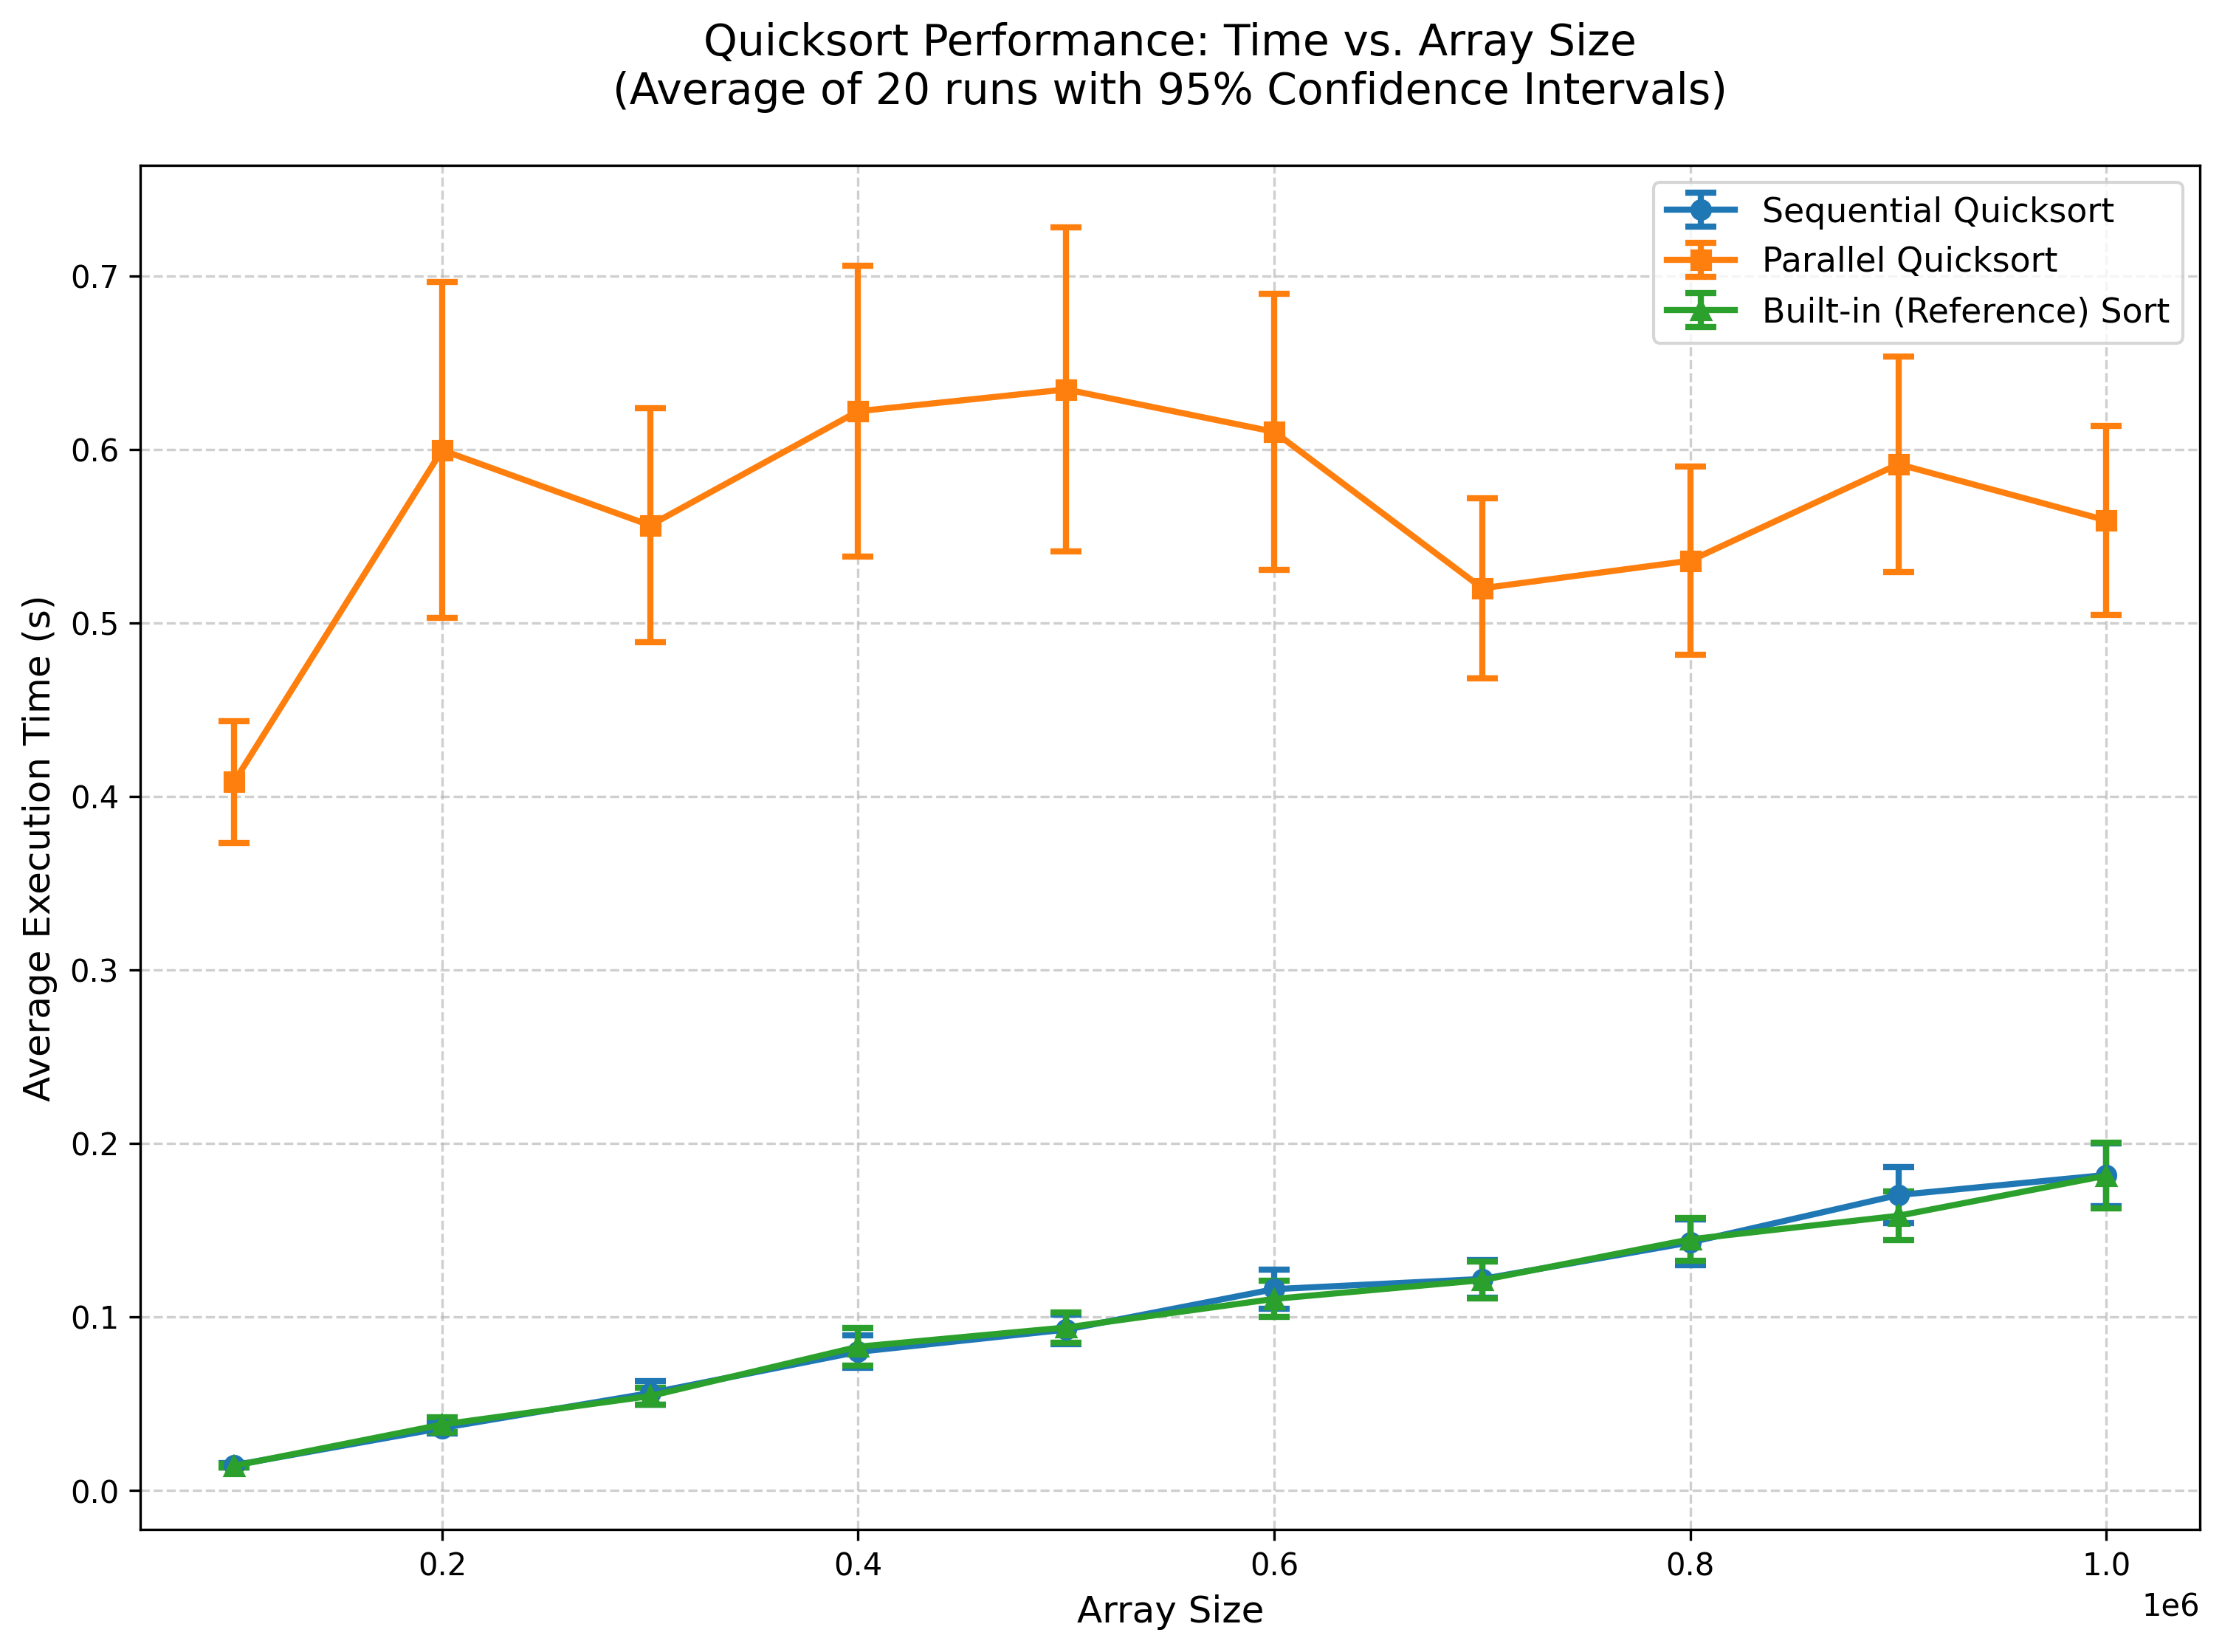

Values plotted in this chart, from the file beside it:
size, run, sequential_time, parallel_time, builtin_time
100000, 1, 0.01379, 0.3716, 0.01209
100000, 2, 0.01168, 0.3281, 0.01257
100000, 3, 0.01217, 0.3309, 0.01199
100000, 4, 0.01177, 0.3512, 0.01253
100000, 5, 0.01246, 0.374, 0.01253
100000, 6, 0.01158, 0.3855, 0.01213
100000, 7, 0.01828, 0.3764, 0.01269
100000, 8, 0.01284, 0.3757, 0.01358
100000, 9, 0.01406, 0.3358, 0.01251
100000, 10, 0.01143, 0.3526, 0.01174
100000, 11, 0.01351, 0.3358, 0.01291
100000, 12, 0.01259, 0.3991, 0.01275
100000, 13, 0.01182, 0.4645, 0.0169
100000, 14, 0.0139, 0.5674, 0.01729
100000, 15, 0.01755, 0.4926, 0.01763
100000, 16, 0.01861, 0.5066, 0.02021
100000, 17, 0.01805, 0.577, 0.0171
100000, 18, 0.02562, 0.584, 0.01945
100000, 19, 0.01795, 0.436, 0.01263
100000, 20, 0.01237, 0.2234, 0.01454
200000, 1, 0.0254, 0.3285, 0.02415
200000, 2, 0.02539, 0.3972, 0.02932
200000, 3, 0.03163, 0.4581, 0.0248
200000, 4, 0.02663, 0.7295, 0.04072
200000, 5, 0.03977, 1.445, 0.06828
200000, 6, 0.0565, 0.8436, 0.0457
200000, 7, 0.04098, 0.717, 0.04027
200000, 8, 0.03967, 0.8044, 0.04981
200000, 9, 0.04374, 0.6044, 0.04006
200000, 10, 0.04164, 0.5188, 0.03069
200000, 11, 0.0342, 0.3871, 0.02728
200000, 12, 0.02761, 0.416, 0.03738
200000, 13, 0.04255, 0.518, 0.02978
200000, 14, 0.02806, 0.3936, 0.02546
200000, 15, 0.0246, 0.3256, 0.0253
200000, 16, 0.02784, 0.3316, 0.04086
200000, 17, 0.04111, 0.6831, 0.04198
200000, 18, 0.04039, 0.6247, 0.03946
200000, 19, 0.04039, 0.6616, 0.04792
200000, 20, 0.04336, 0.806, 0.05219
300000, 1, 0.08042, 0.7503, 0.03968
300000, 2, 0.03666, 0.2814, 0.04238
300000, 3, 0.03887, 0.3289, 0.04248
300000, 4, 0.0378, 0.5353, 0.05543
300000, 5, 0.06375, 0.7264, 0.07164
300000, 6, 0.06877, 0.8541, 0.0607
300000, 7, 0.06785, 0.7341, 0.06316
300000, 8, 0.06352, 0.6547, 0.0904
300000, 9, 0.07227, 0.8112, 0.06042
300000, 10, 0.05552, 0.5922, 0.05563
300000, 11, 0.05623, 0.4343, 0.037
300000, 12, 0.03843, 0.344, 0.04196
300000, 13, 0.0379, 0.3037, 0.03716
300000, 14, 0.03851, 0.4133, 0.04913
300000, 15, 0.04627, 0.3513, 0.04374
300000, 16, 0.04287, 0.4251, 0.05255
300000, 17, 0.04101, 0.6063, 0.06161
300000, 18, 0.1066, 0.614, 0.06004
300000, 19, 0.06042, 0.6277, 0.0557
300000, 20, 0.07068, 0.7382, 0.06928
... 140 more rows
